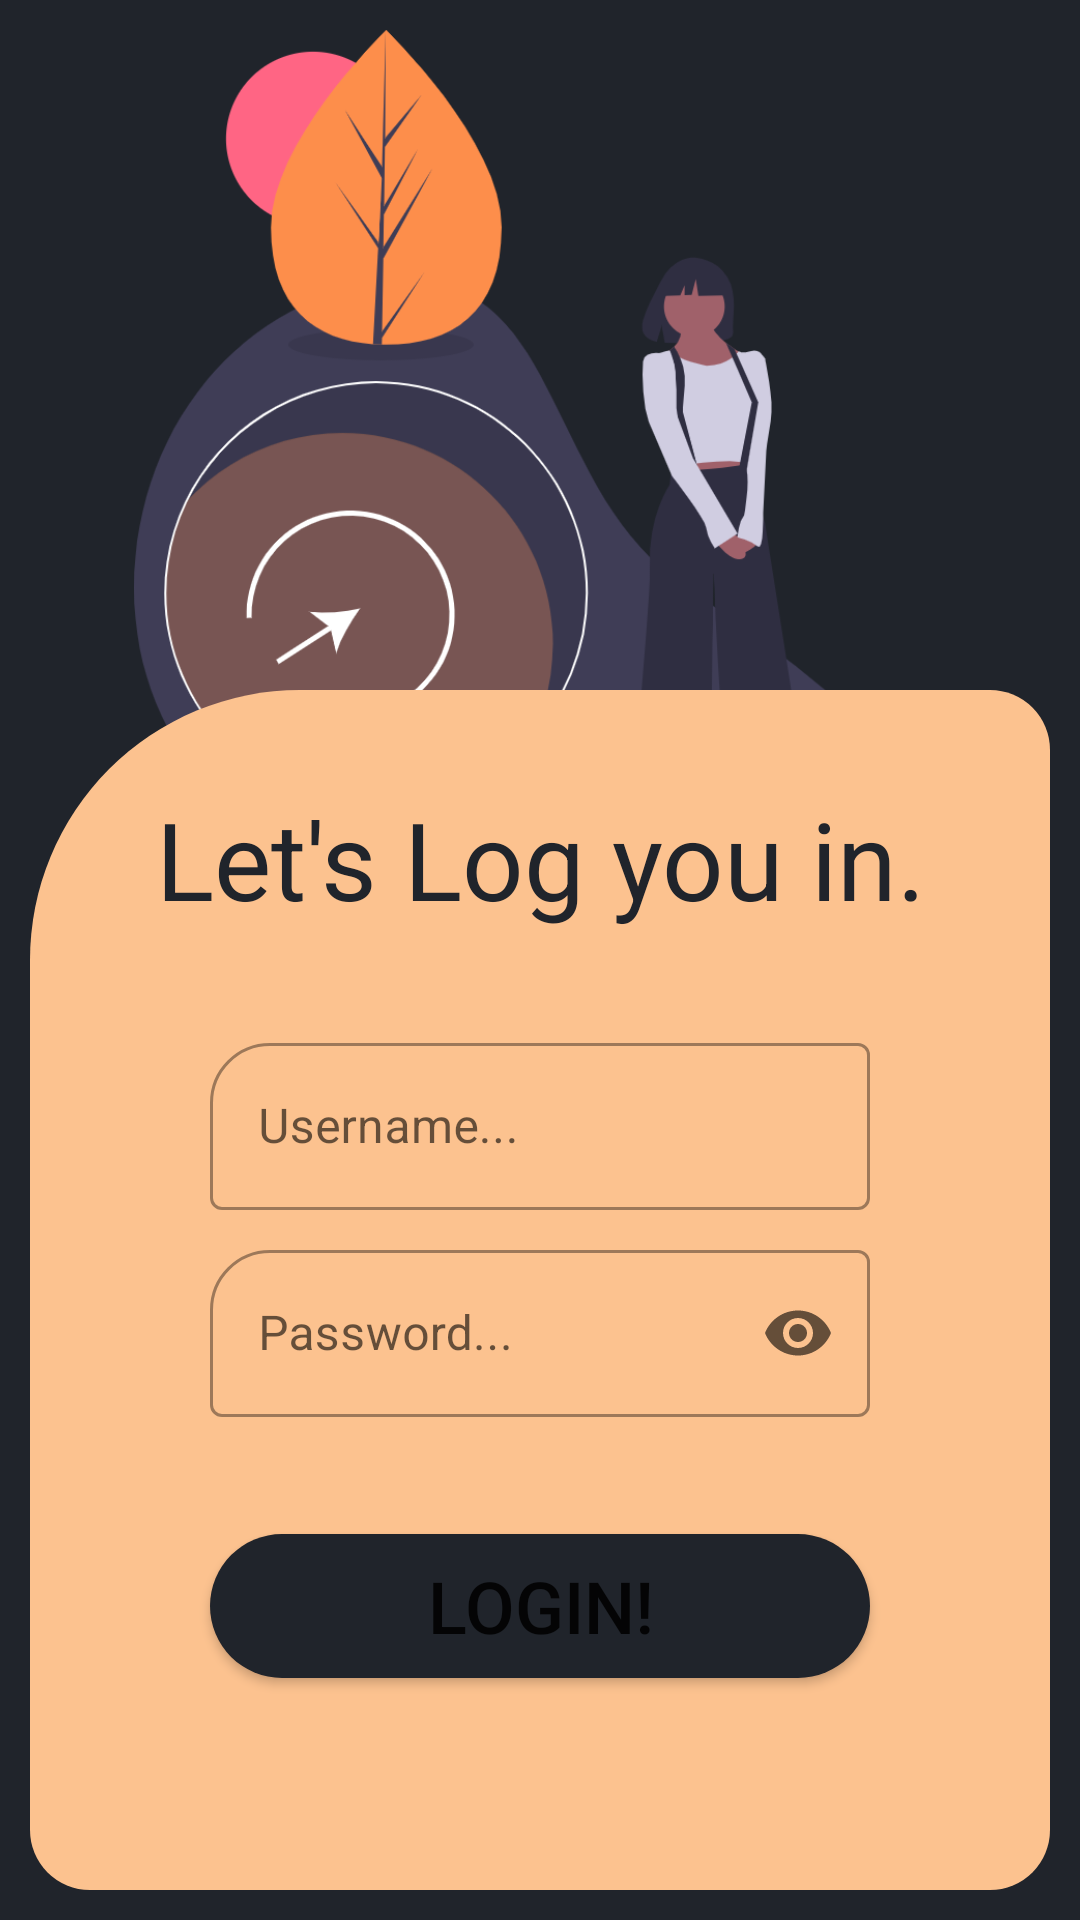

Write the Android layout XML for this screen, with the resource values it uses.
<!-- AndroidManifest.xml: application theme Theme.Crop_Crony.NoActionBar -->
<!-- res/layout/login_activity.xml -->
<?xml version="1.0" encoding="utf-8"?>
<androidx.constraintlayout.widget.ConstraintLayout
    xmlns:android="http://schemas.android.com/apk/res/android"
    xmlns:app="http://schemas.android.com/apk/res-auto"
    xmlns:tools="http://schemas.android.com/tools"
    android:layout_width="match_parent"
    android:layout_height="match_parent"
    android:background="#20242B"
    android:paddingStart="10dp"
    android:paddingTop="10dp"
    android:paddingEnd="10dp"
    android:paddingBottom="10dp"
    tools:context=".LoginActivity">

    <ImageView
        android:id="@+id/loginImageView"
        android:layout_width="match_parent"
        android:layout_height="300dp"
        android:src="@drawable/login2"
        app:layout_constraintEnd_toEndOf="parent"
        app:layout_constraintStart_toStartOf="parent"
        app:layout_constraintTop_toTopOf="parent"
        app:srcCompat="@drawable/login2" />

    <androidx.constraintlayout.widget.ConstraintLayout
        android:layout_width="match_parent"
        android:layout_height="400dp"
        android:background="@drawable/background_login_form"
        app:layout_constraintBottom_toBottomOf="parent"
        app:layout_constraintEnd_toEndOf="parent"
        app:layout_constraintStart_toStartOf="parent"
        app:layout_constraintTop_toBottomOf="@id/loginImageView"
        app:layout_constraintVertical_bias="1.0">

        <TextView
            android:id="@+id/textView"
            android:layout_width="wrap_content"
            android:layout_height="wrap_content"
            android:layout_marginTop="32dp"
            android:text="Let's Log you in."
            android:textColor="#20242B"
            android:textSize="36sp"
            app:layout_constraintEnd_toEndOf="parent"
            app:layout_constraintStart_toStartOf="parent"
            app:layout_constraintTop_toTopOf="parent" />

        <com.google.android.material.textfield.TextInputLayout
            android:id="@+id/loginTextLayout1"
            style="@style/Widget.MaterialComponents.TextInputLayout.OutlinedBox"
            android:layout_width="match_parent"
            android:layout_height="wrap_content"
            android:layout_marginTop="32dp"
            android:paddingLeft="60dp"
            android:paddingRight="60dp"
            app:boxCornerRadiusTopStart="20dp"
            app:endIconMode="clear_text"
            app:layout_constraintEnd_toEndOf="parent"
            app:layout_constraintStart_toStartOf="parent"
            app:layout_constraintTop_toBottomOf="@id/textView">

            <com.google.android.material.textfield.TextInputEditText
                android:id="@+id/loginEditText1"
                android:layout_width="match_parent"
                android:layout_height="wrap_content"
                android:hint="Username..."
                android:inputType="textPersonName"/>
        </com.google.android.material.textfield.TextInputLayout>

        <com.google.android.material.textfield.TextInputLayout
            android:id="@+id/loginTextLayout2"
            style="@style/Widget.MaterialComponents.TextInputLayout.OutlinedBox"
            android:layout_width="match_parent"
            android:layout_height="wrap_content"
            android:layout_marginTop="8dp"
            android:paddingLeft="60dp"
            android:paddingRight="60dp"
            app:boxCornerRadiusTopStart="20dp"
            app:endIconMode="password_toggle"
            app:layout_constraintEnd_toEndOf="@id/loginTextLayout1"
            app:layout_constraintStart_toStartOf="@id/loginTextLayout1"
            app:layout_constraintTop_toBottomOf="@id/loginTextLayout1">

            <com.google.android.material.textfield.TextInputEditText
                android:id="@+id/loginEditText2"
                android:layout_width="match_parent"
                android:layout_height="wrap_content"
                android:hint="Password..."
                android:inputType="textPassword" />
        </com.google.android.material.textfield.TextInputLayout>

        .

        <Button
            android:id="@+id/loginButton"
            android:layout_width="match_parent"
            android:layout_height="wrap_content"
            android:layout_marginLeft="60dp"
            android:layout_marginRight="60dp"
            android:layout_marginBottom="32dp"
            android:background="@drawable/rounded_ripple_file"
            android:elevation="200dp"
            android:text="Login!"
            android:textSize="24sp"
            app:cornerRadius="20dp"
            app:icon="@drawable/baseline_east_white_36"
            app:iconGravity="end"
            app:layout_constraintBottom_toBottomOf="parent"
            app:layout_constraintEnd_toEndOf="parent"
            app:layout_constraintStart_toStartOf="parent"
            app:layout_constraintTop_toBottomOf="@id/loginTextLayout2" />

    </androidx.constraintlayout.widget.ConstraintLayout>

</androidx.constraintlayout.widget.ConstraintLayout>
<!-- resources referenced by this layout -->
<resources>
  <!-- drawable background_login_form (drawable) -->
  <?xml version="1.0" encoding="utf-8"?>
  <shape android:shape="rectangle" xmlns:android="http://schemas.android.com/apk/res/android">
  
      <solid android:color="@color/colorSecondary"/>
      <corners android:topLeftRadius="90dp" android:radius="20dp"/>
  </shape>
  <!-- drawable baseline_east_white_36: png bitmap (drawable-hdpi, 193 bytes) -->
  <!-- drawable login2: png bitmap (drawable-hdpi, 104116 bytes) -->
  <!-- drawable rounded_ripple_file (drawable) -->
  <?xml version="1.0" encoding="utf-8"?>
  <ripple xmlns:android="http://schemas.android.com/apk/res/android" android:color="@color/colorSecondary">
  
      <item android:id="@android:id/mask">
          <shape android:shape="rectangle">
              <solid android:color="@color/colorSecondary" />
              <corners android:radius="40dp" />
          </shape>
      </item>
  
      <item>
          <shape android:shape="rectangle">
              <solid android:color="@color/colorBlack" />
              <corners android:radius="40dp" />
          </shape>
      </item>
  
  </ripple>
  <style name="Theme.Crop_Crony.NoActionBar" parent="Theme.MaterialComponents.DayNight.NoActionBar">
          
          <item name="colorPrimary">#20242B</item>
          <item name="colorPrimaryVariant">#000000</item>
          <item name="colorOnPrimary">#ffffff</item>
          
          <item name="colorSecondary">#000018</item>
          <item name="colorSecondaryVariant">#ffffff</item>
          <item name="colorOnSecondary">#000000</item>
          
          <item name="android:statusBarColor" tools:targetApi="l">?attr/colorPrimaryVariant</item>
          
      </style>
  <color name="colorSecondary">#FCC28F</color>
  <color name="colorBlack">#20242b</color>
</resources>
